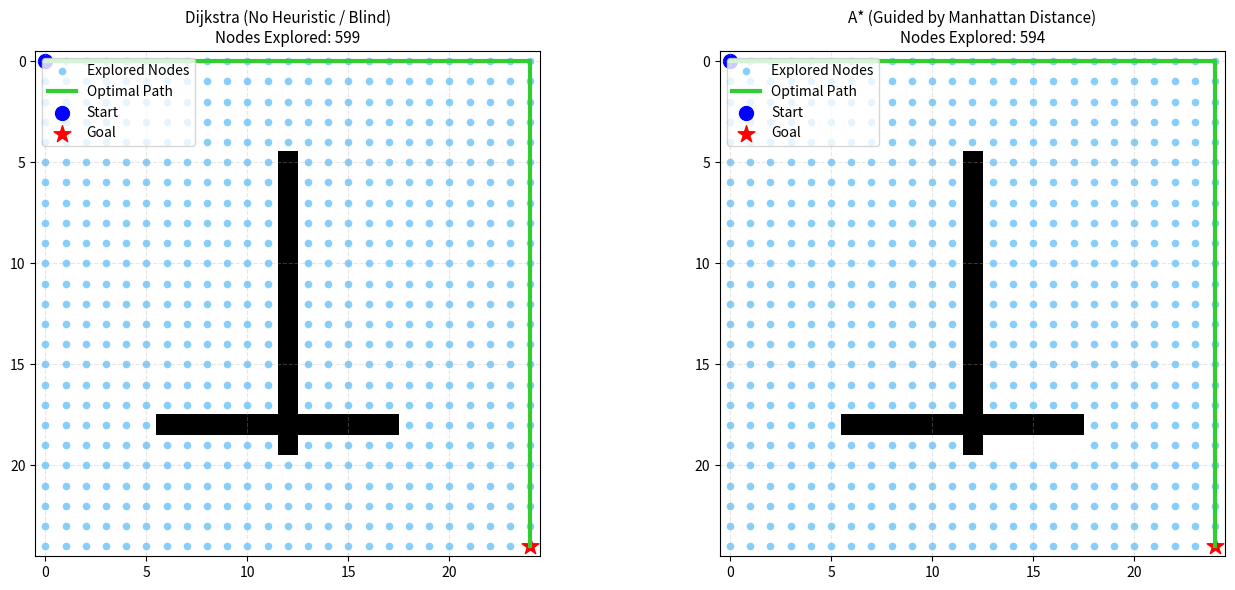

Python code for this plot:
import heapq
import matplotlib.pyplot as plt
import numpy as np

# Heuristic for A* (Manhattan distance)
def heuristic(a, b):
    return abs(a[0] - b[0]) + abs(a[1] - b[1])

# 1. Dijkstra's Algorithm (Blind search: explores equally in all directions)
def run_dijkstra(grid_size, obstacles, start, goal):
    pq = [(0, start)]
    costs = {start: 0}
    parents = {}
    explored = []

    while pq:
        cost, current = heapq.heappop(pq)
        explored.append(current)

        if current == goal:
            break

        r, c = current
        for dr, dc in [(-1, 0), (1, 0), (0, -1), (0, 1)]:
            neighbor = (r + dr, c + dc)
            if 0 <= neighbor[0] < grid_size and 0 <= neighbor[1] < grid_size:
                if neighbor not in obstacles:
                    new_cost = cost + 1
                    if neighbor not in costs or new_cost < costs[neighbor]:
                        costs[neighbor] = new_cost
                        parents[neighbor] = current
                        heapq.heappush(pq, (new_cost, neighbor))

    # Reconstruct path
    path = []
    step = goal
    while step in parents:
        path.append(step)
        step = parents[step]
    path.append(start)
    path.reverse()
    return path, explored

# 2. A* Search Algorithm (Guided search: uses the heuristic compass)
def run_astar(grid_size, obstacles, start, goal):
    pq = [(0, 0, start)]
    costs = {start: 0}
    parents = {}
    explored = []

    while pq:
        _, cost, current = heapq.heappop(pq)
        explored.append(current)

        if current == goal:
            break

        r, c = current
        for dr, dc in [(-1, 0), (1, 0), (0, -1), (0, 1)]:
            neighbor = (r + dr, c + dc)
            if 0 <= neighbor[0] < grid_size and 0 <= neighbor[1] < grid_size:
                if neighbor not in obstacles:
                    new_cost = cost + 1
                    if neighbor not in costs or new_cost < costs[neighbor]:
                        costs[neighbor] = new_cost
                        priority = new_cost + heuristic(neighbor, goal)
                        parents[neighbor] = current
                        heapq.heappush(pq, (priority, new_cost, neighbor))

    # Reconstruct path
    path = []
    step = goal
    while step in parents:
        path.append(step)
        step = parents[step]
    path.append(start)
    path.reverse()
    return path, explored


# --- RUN & VISUALIZE SIDE-BY-SIDE ---
if __name__ == "__main__":
    grid_size = 25
    start = (0, 0)
    goal = (24, 24)

    # Obstacles
    obstacles = set()
    for r in range(5, 20):
        obstacles.add((r, 12))
    for c in range(6, 18):
        obstacles.add((18, c))

    d_path, d_explored = run_dijkstra(grid_size, obstacles, start, goal)
    a_path, a_explored = run_astar(grid_size, obstacles, start, goal)

    print("=" * 45)
    print("      ALGORITHM BENCHMARK RESULTS")
    print("=" * 45)
    print(f"Dijkstra Visited Tiles : {len(d_explored)}")
    print(f"A* Visited Tiles       : {len(a_explored)}")
    saved_effort = ((len(d_explored) - len(a_explored)) / len(d_explored)) * 100
    print(f"Effort Saved by A*     : {saved_effort:.1f}%")
    print("=" * 45)

    # Side-by-side plot
    fig, axes = plt.subplots(1, 2, figsize=(14, 6))

    runs = [
        ("Dijkstra (No Heuristic / Blind)", d_explored, d_path, axes[0]),
        ("A* (Guided by Manhattan Distance)", a_explored, a_path, axes[1])
    ]

    for title, explored, path, ax in runs:
        grid_data = np.zeros((grid_size, grid_size))
        for r, c in obstacles:
            grid_data[r, c] = 1

        ax.imshow(grid_data, cmap="Greys", origin="upper")
        
        ex_r, ex_c = zip(*explored)
        ax.scatter(ex_c, ex_r, color="lightskyblue", s=20, label="Explored Nodes")
        
        pr, pc = zip(*path)
        ax.plot(pc, pr, color="limegreen", linewidth=3, label="Optimal Path")
        
        ax.scatter([start[1]], [start[0]], color="blue", s=100, label="Start")
        ax.scatter([goal[1]], [goal[0]], color="red", marker="*", s=160, label="Goal")
        
        ax.set_title(f"{title}\nNodes Explored: {len(explored)}", fontsize=11)
        ax.legend(loc="upper left")
        ax.grid(True, linestyle="--", alpha=0.3)

    plt.tight_layout()
    plt.show()
